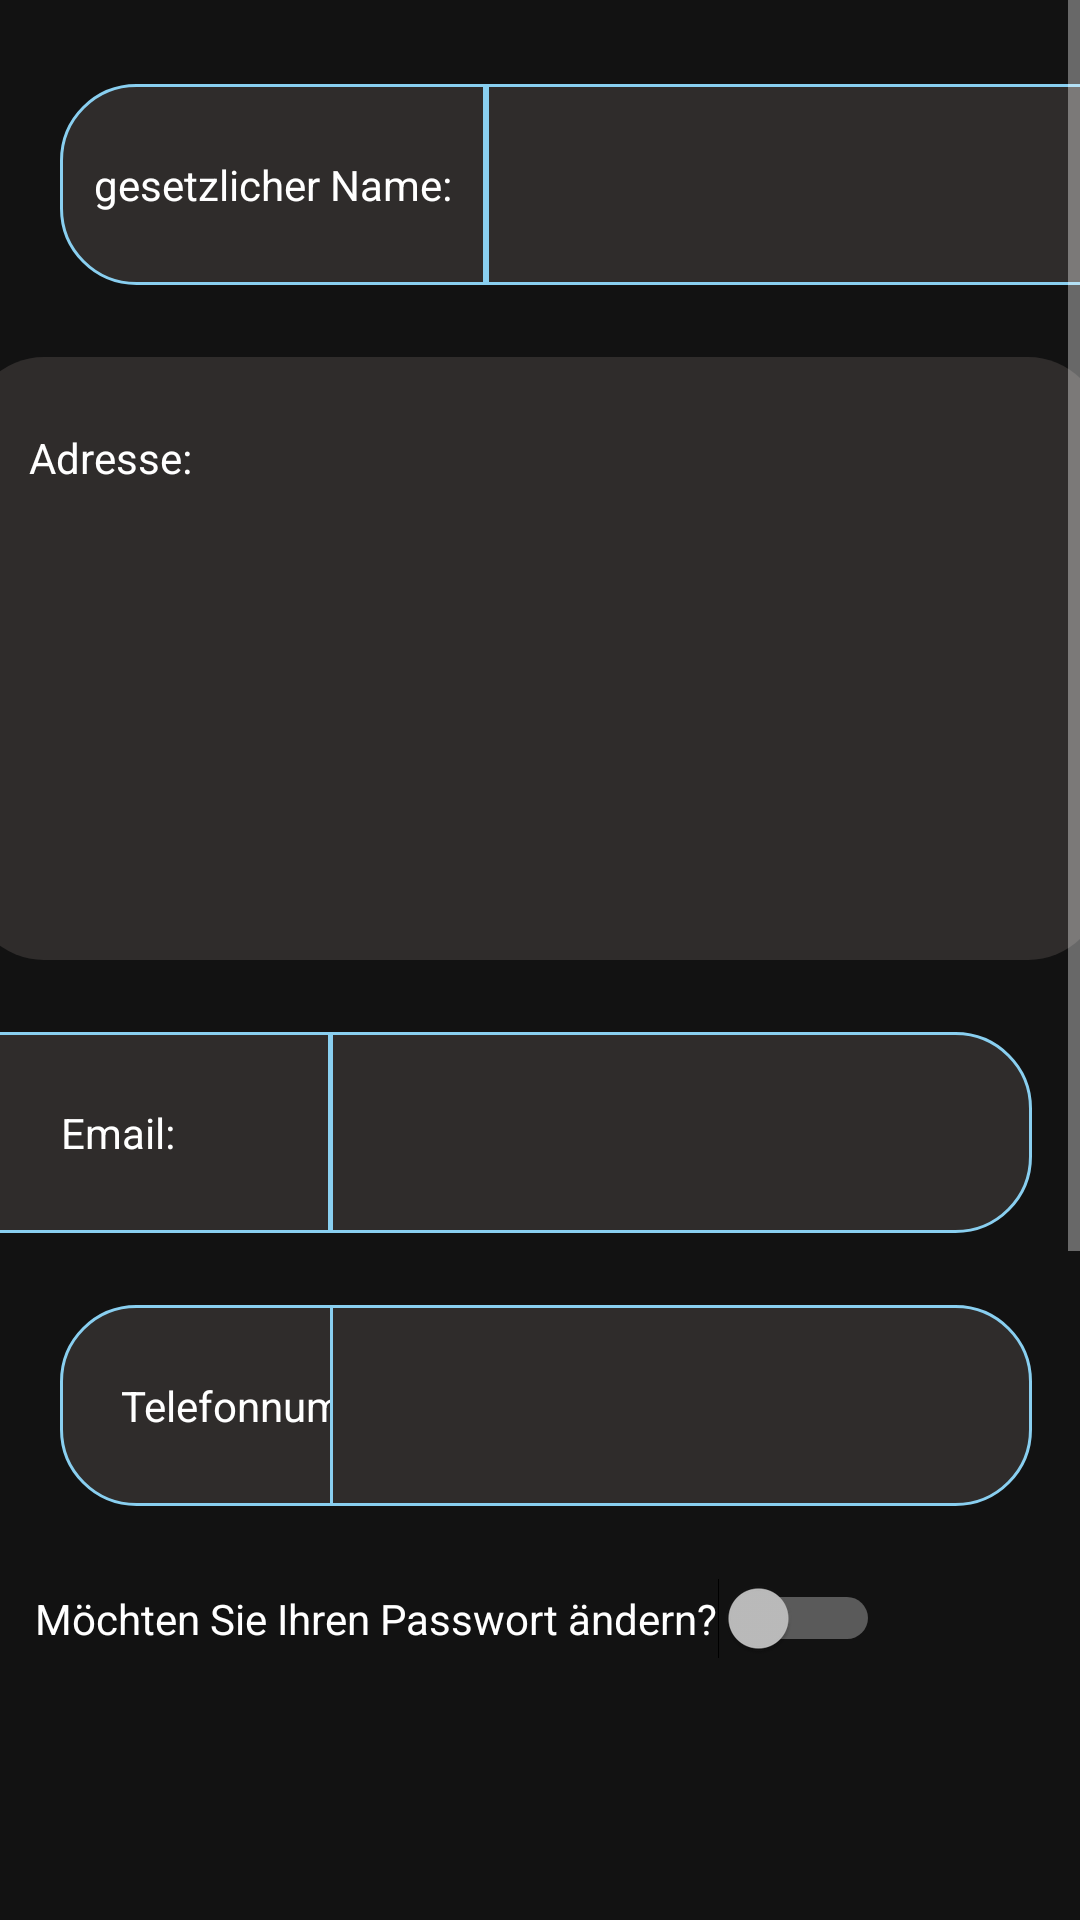

Layout XML and referenced resources for this Android screen:
<!-- AndroidManifest.xml: application theme Theme.AurumBanking -->
<!-- res/layout/fragment_profile.xml -->
<?xml version="1.0" encoding="utf-8"?>
<ScrollView xmlns:android="http://schemas.android.com/apk/res/android"
    xmlns:app="http://schemas.android.com/apk/res-auto"
    xmlns:tools="http://schemas.android.com/tools"
    android:layout_width="fill_parent"
    android:layout_height="fill_parent"
    android:fillViewport="true">

    <androidx.constraintlayout.widget.ConstraintLayout
        android:layout_width="match_parent"
        android:layout_height="match_parent"
        tools:context=".view.profil.ProfileFragment">

        <TextView
            android:id="@+id/userNameLeft"
            android:layout_width="142dp"
            android:layout_height="67dp"
            android:layout_marginStart="20dp"
            android:layout_marginTop="28dp"
            android:background="@drawable/leftside_rounded_corner_style"
            android:gravity="center"
            android:text="@string/law_name"
            android:textColor="@color/white"
            app:layout_constraintStart_toStartOf="parent"
            app:layout_constraintTop_toTopOf="parent" />


        <TextView
            android:id="@+id/customerFullName"
            android:layout_width="234dp"
            android:layout_height="67dp"
            android:layout_marginTop="28dp"
            android:layout_marginEnd="16dp"
            android:autofillHints=""
            android:background="@drawable/rightside_rounded_corner_style"
            android:gravity="center"
            android:textColorHint="@color/white"
            app:layout_constraintEnd_toEndOf="parent"
            app:layout_constraintHorizontal_bias="0.0"
            app:layout_constraintStart_toEndOf="@+id/userNameLeft"
            app:layout_constraintTop_toTopOf="parent" />

        <TextView
            android:id="@+id/customerAddressConstString"
            android:layout_width="378dp"
            android:layout_height="67dp"
            android:layout_marginTop="24dp"
            android:layout_weight="1"
            android:background="@drawable/top_rounded_corner_style"
            android:gravity="left|center"
            android:paddingStart="20dp"
            android:text="@string/customer_address"
            android:textColor="@color/white"
            app:layout_constraintEnd_toEndOf="parent"
            app:layout_constraintHorizontal_bias="0.606"
            app:layout_constraintStart_toStartOf="parent"
            app:layout_constraintTop_toBottomOf="@+id/customerFullName"
            tools:ignore="RtlHardcoded" />

        <TextView
            android:id="@+id/customerAddressTextView"
            android:layout_width="378dp"
            android:layout_height="134dp"
            android:layout_weight="1"
            android:background="@drawable/button_rounded_corner_style"
            android:gravity="center|top"
            android:textColor="@color/white"
            app:layout_constraintEnd_toEndOf="parent"
            app:layout_constraintHorizontal_bias="0.606"
            app:layout_constraintStart_toStartOf="parent"
            app:layout_constraintTop_toBottomOf="@+id/customerAddressConstString" />




        <TextView
            android:id="@+id/userEmailLeft"
            android:layout_width="142dp"
            android:layout_height="67dp"
            android:layout_marginTop="24dp"
            android:background="@drawable/leftside_rounded_corner_style"
            android:gravity="center"
            android:text="@string/email"
            android:textColor="@color/white"
            app:layout_constraintEnd_toStartOf="@+id/userEmailRight"
            app:layout_constraintHorizontal_bias="1.0"
            app:layout_constraintStart_toStartOf="parent"
            app:layout_constraintTop_toBottomOf="@+id/customerAddressTextView" />

        <TextView
            android:id="@+id/userEmailRight"
            android:layout_width="234dp"
            android:layout_height="67dp"
            android:layout_marginTop="24dp"
            android:layout_marginEnd="16dp"
            android:autofillHints=""
            android:background="@drawable/rightside_rounded_corner_style"
            android:gravity="center"
            android:textColorHint="@color/white"
            app:layout_constraintEnd_toEndOf="parent"
            app:layout_constraintTop_toBottomOf="@+id/customerAddressTextView" />


        <TextView
            android:id="@+id/userTelNumberLeft"
            android:layout_width="142dp"
            android:layout_height="67dp"
            android:layout_marginStart="20dp"
            android:layout_marginTop="24dp"
            android:background="@drawable/leftside_rounded_corner_style"
            android:gravity="center"
            android:text="@string/tel_number"
            android:textColor="@color/white"
            app:layout_constraintBottom_toTopOf="@+id/switch1"
            app:layout_constraintStart_toStartOf="parent"
            app:layout_constraintTop_toBottomOf="@+id/userEmailLeft"
            app:layout_constraintVertical_bias="0.0" />

        <TextView
            android:id="@+id/userTelNumberRight"
            android:layout_width="234dp"
            android:layout_height="67dp"
            android:layout_marginTop="24dp"
            android:layout_marginEnd="16dp"
            android:autofillHints=""
            android:background="@drawable/rightside_rounded_corner_style"
            android:gravity="center"
            android:textColorHint="@color/white"
            app:layout_constraintEnd_toEndOf="parent"
            app:layout_constraintTop_toBottomOf="@+id/userEmailRight" />


        <Switch
            android:id="@+id/switch1"
            android:layout_width="wrap_content"
            android:layout_height="wrap_content"
            android:layout_marginTop="24dp"
            android:text="@string/switch_pw_change"
            app:layout_constraintEnd_toEndOf="parent"
            app:layout_constraintHorizontal_bias="0.147"
            app:layout_constraintStart_toStartOf="parent"
            app:layout_constraintTop_toBottomOf="@+id/userTelNumberRight"
            tools:ignore="UseSwitchCompatOrMaterialXml" />

        <TextView
            android:id="@+id/oldPwLeft"
            android:layout_width="142dp"
            android:layout_height="67dp"
            android:layout_marginStart="20dp"
            android:layout_marginTop="24dp"
            android:background="@drawable/leftside_rounded_corner_style"
            android:gravity="center"
            android:text="@string/old_pw"
            android:textColor="@color/white"
            android:visibility="invisible"
            app:layout_constraintStart_toStartOf="parent"
            app:layout_constraintTop_toBottomOf="@+id/switch1" />

        <EditText
            android:id="@+id/oldPwRight"
            android:layout_width="234dp"
            android:layout_height="67dp"
            android:layout_marginTop="24dp"
            android:layout_marginEnd="16dp"
            android:autofillHints=""
            android:background="@drawable/rightside_rounded_corner_style"
            android:gravity="center"
            android:textColorHint="@color/white"
            android:visibility="invisible"
            app:layout_constraintEnd_toEndOf="parent"
            app:layout_constraintTop_toBottomOf="@+id/switch1" />


        <TextView
            android:id="@+id/newPwLeft"
            android:layout_width="142dp"
            android:layout_height="67dp"
            android:layout_marginStart="20dp"
            android:layout_marginTop="24dp"
            android:background="@drawable/leftside_rounded_corner_style"
            android:gravity="center"
            android:text="@string/new_pw"
            android:textColor="@color/white"
            android:visibility="invisible"
            app:layout_constraintStart_toStartOf="parent"
            app:layout_constraintTop_toBottomOf="@+id/oldPwLeft" />

        <EditText
            android:id="@+id/newPwRight"
            android:layout_width="234dp"
            android:layout_height="67dp"
            android:layout_marginTop="24dp"
            android:layout_marginEnd="16dp"
            android:autofillHints=""
            android:background="@drawable/rightside_rounded_corner_style"
            android:gravity="center"
            android:textColorHint="@color/white"
            android:visibility="invisible"
            app:layout_constraintEnd_toEndOf="parent"
            app:layout_constraintTop_toBottomOf="@+id/oldPwRight" />


        <TextView
            android:id="@+id/newPwAgainLeft"
            android:layout_width="142dp"
            android:layout_height="67dp"
            android:layout_marginStart="20dp"
            android:layout_marginTop="24dp"
            android:background="@drawable/leftside_rounded_corner_style"
            android:gravity="center"
            android:text="@string/new_pw_check"
            android:textColor="@color/white"
            android:visibility="invisible"
            app:layout_constraintStart_toStartOf="parent"
            app:layout_constraintTop_toBottomOf="@+id/newPwLeft" />

        <EditText
            android:id="@+id/newPwAgainRight"
            android:layout_width="234dp"
            android:layout_height="67dp"
            android:layout_marginTop="24dp"
            android:layout_marginEnd="16dp"
            android:autofillHints=""
            android:background="@drawable/rightside_rounded_corner_style"
            android:gravity="center"
            android:textColorHint="@color/white"
            android:visibility="invisible"
            app:layout_constraintEnd_toEndOf="parent"
            app:layout_constraintTop_toBottomOf="@+id/newPwRight" />


        <Button
            android:id="@+id/passwordSubmitButton"
            android:layout_width="197dp"
            android:layout_height="68dp"
            android:layout_marginTop="44dp"
            android:layout_marginBottom="44dp"
            android:background="@drawable/round_blue_btn"
            android:text="@string/change_pw_bnt"
            android:visibility="invisible"
            app:layout_constraintBottom_toBottomOf="parent"
            app:layout_constraintEnd_toEndOf="parent"
            app:layout_constraintStart_toStartOf="parent"
            app:layout_constraintTop_toBottomOf="@+id/newPwAgainLeft"
            app:layout_constraintVertical_bias="1.0" />


    </androidx.constraintlayout.widget.ConstraintLayout>
</ScrollView>
<!-- resources referenced by this layout -->
<resources>
  <color name="white">#FFFFFFFF</color>
  <!-- drawable button_rounded_corner_style (drawable) -->
  <?xml version="1.0" encoding="utf-8"?>
  <shape xmlns:android="http://schemas.android.com/apk/res/android" >
      
      <solid android:color="#2F2C2B" />
      
      <corners
          android:topLeftRadius="0dp"
          android:topRightRadius="0dp"
          android:bottomLeftRadius="25dp"
          android:bottomRightRadius="25dp"
          />
  </shape>
  <!-- drawable leftside_rounded_corner_style (drawable) -->
  <?xml version="1.0" encoding="utf-8"?>
  <shape xmlns:android="http://schemas.android.com/apk/res/android" >
      <stroke
          android:width="1dp"
          android:color="#89CFF0" />
  
      <solid android:color="#2F2C2B" />
  
  
  
      <corners
          android:bottomLeftRadius="25dp"
          android:bottomRightRadius="0dp"
          android:topLeftRadius="25dp"
          android:topRightRadius="0dp" />
  </shape>
  <!-- drawable rightside_rounded_corner_style (drawable) -->
  <?xml version="1.0" encoding="utf-8"?>
  <shape xmlns:android="http://schemas.android.com/apk/res/android" >
      <stroke
          android:width="1dp"
          android:color="#89CFF0" />
  
      <solid android:color="#2F2C2B" />
  
  
      <corners
          android:bottomLeftRadius="0dp"
          android:bottomRightRadius="25dp"
          android:topLeftRadius="0dp"
          android:topRightRadius="25dp" />
  </shape>
  <!-- drawable round_blue_btn (drawable) -->
  <?xml version="1.0" encoding="utf-8"?>
  <shape xmlns:android="http://schemas.android.com/apk/res/android" android:shape="rectangle">
  
      <solid android:color="#89CFF0"
          />
      <corners android:radius="500dp"/>
      <size android:width="100dp"
          android:height="100dp"/>
  
  </shape>
  <!-- drawable top_rounded_corner_style (drawable) -->
  <?xml version="1.0" encoding="utf-8"?>
  <shape xmlns:android="http://schemas.android.com/apk/res/android" >
  
  
      <solid android:color="#2F2C2B" />
      
      <corners
          android:topLeftRadius="25dp"
          android:topRightRadius="25dp"
          android:bottomLeftRadius="0dp"
          android:bottomRightRadius="0dp"
          />
  </shape>
  <string name="change_pw_bnt">Passwort ändern</string>
  <string name="customer_address">Adresse:</string>
  <string name="email">Email:</string>
  <string name="law_name">gesetzlicher Name:</string>
  <string name="new_pw">Neues Passwort:</string>
  <string name="new_pw_check">Neue Passwort wiederholen:</string>
  <string name="old_pw">Altes Passwort:</string>
  <string name="switch_pw_change">Möchten Sie Ihren Passwort ändern?</string>
  <string name="tel_number">Telefonnummer:</string>
  <style name="Theme.AurumBanking" parent="Theme.MaterialComponents">
          
          <item name="colorPrimary">@color/babyblue</item>
          <item name="colorPrimaryVariant">@color/purple_700</item>
          <item name="colorOnPrimary">@color/white</item>
          
          <item name="colorSecondary">@color/teal_200</item>
          <item name="colorSecondaryVariant">@color/teal_700</item>
          <item name="colorOnSecondary">@color/black</item>
          
          <item name="android:statusBarColor">?attr/colorPrimaryVariant</item>
          
      </style>
  <color name="babyblue">#89CFF0</color>
  <color name="purple_700">#FF3700B3</color>
  <color name="teal_200">#FF03DAC5</color>
  <color name="teal_700">#FF018786</color>
  <color name="black">#FF000000</color>
</resources>
